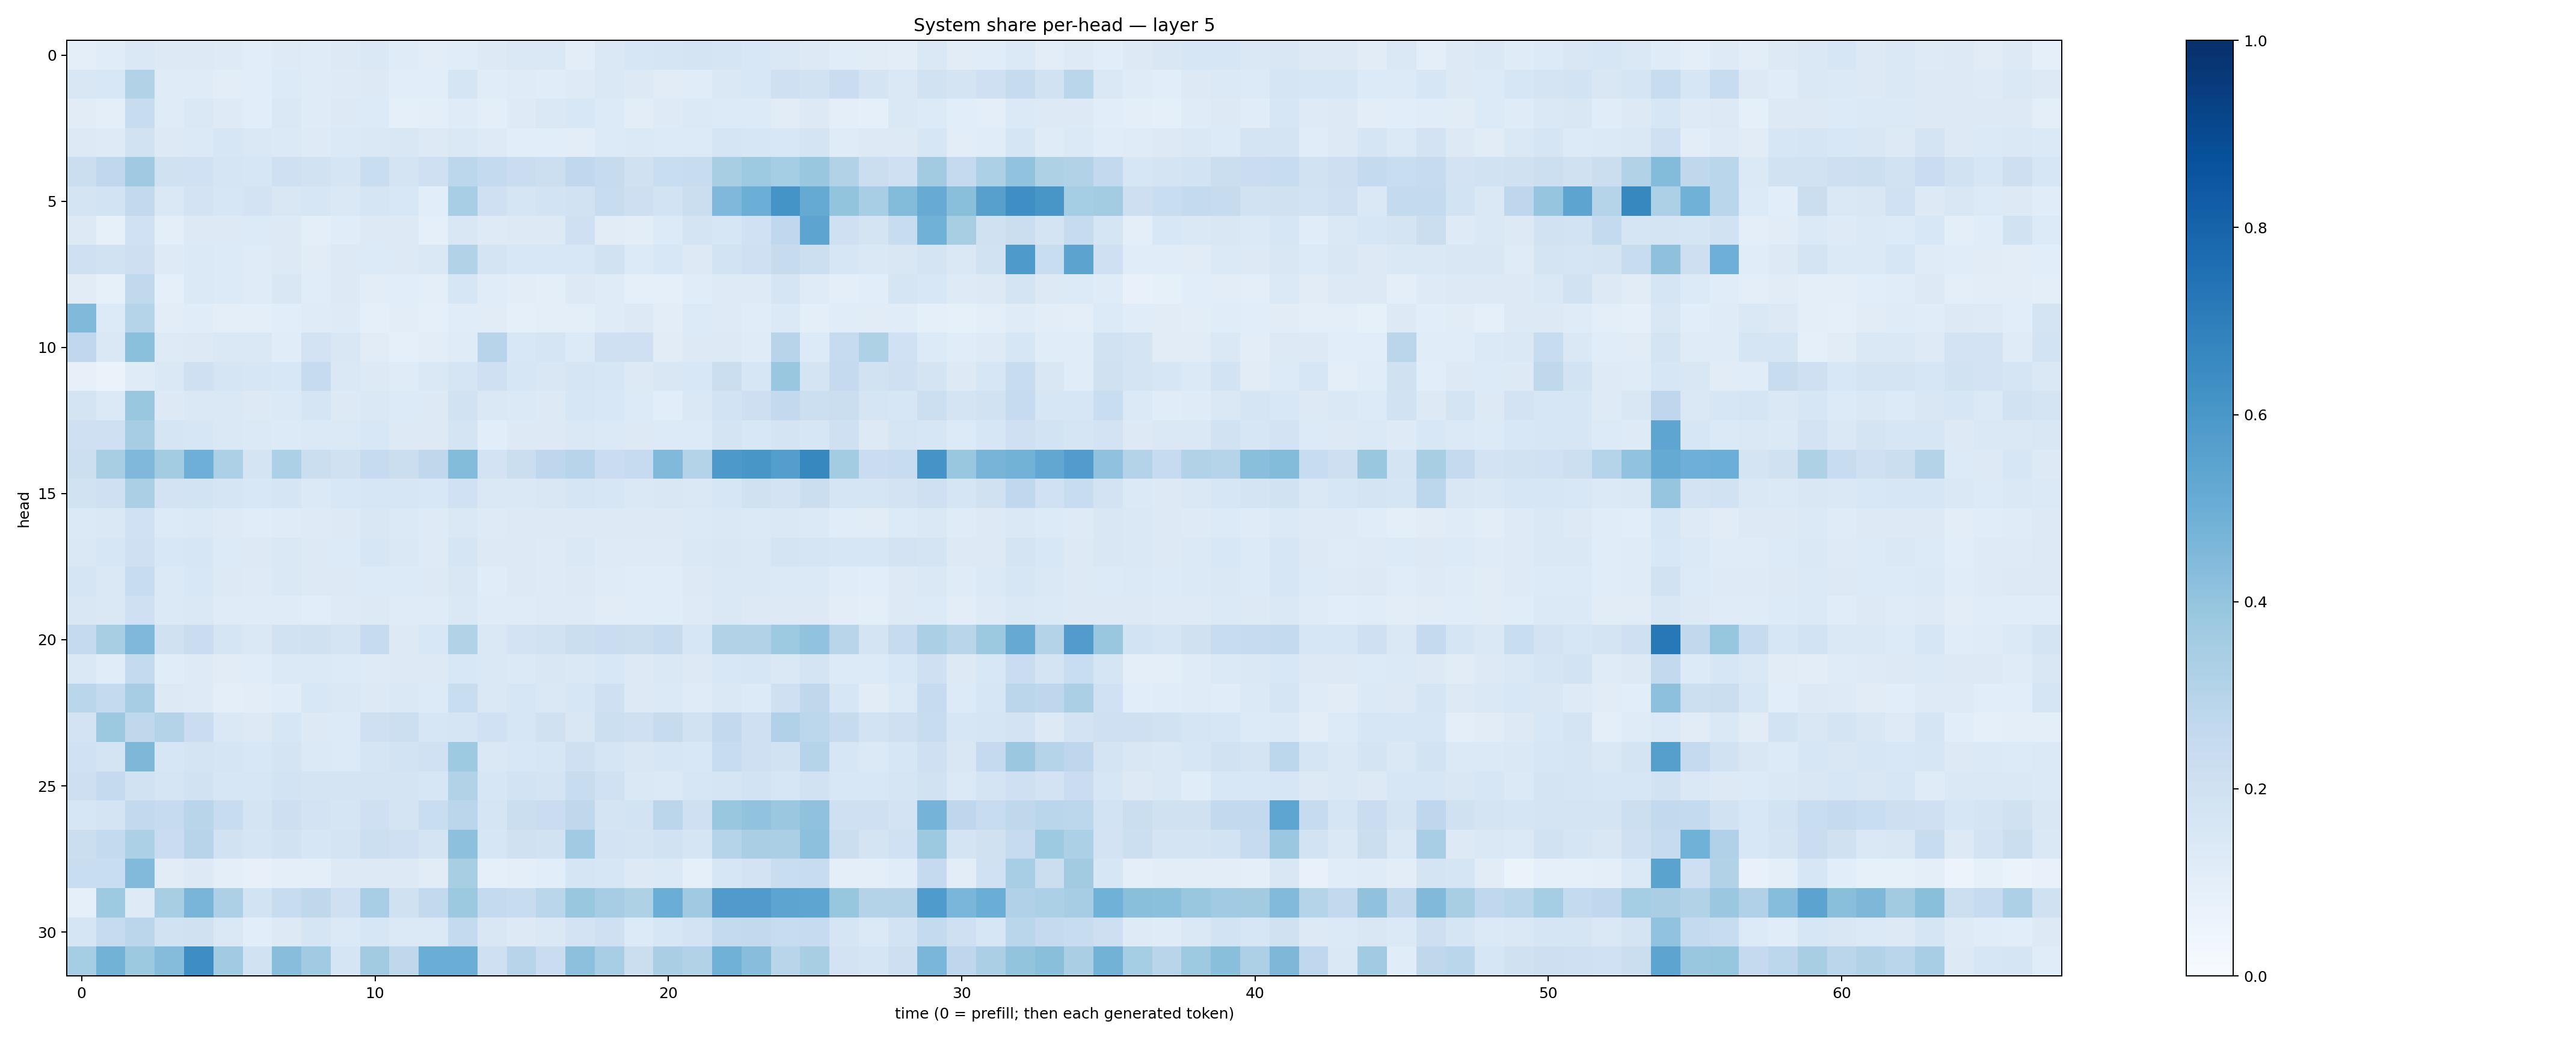

Values plotted in this chart, from the file beside it:
0.09528884, 0.113391936, 0.14819731, 0.12877451, 0.13116539, 0.124996655, 0.10755019, 0.12478395, 0.117716186, 0.12945579, 0.14129725, 0.11786567, 0.103057526, 0.113684036, 0.1291026, 0.14509335, 0.14721377, 0.102169536, 0.14224432, 0.15856533, 0.16738594, 0.17345835, 0.16464527, 0.15376455
0.1515, 0.1546, 0.3158, 0.1177, 0.1172, 0.1047, 0.109, 0.1346, 0.12, 0.1215, 0.1258, 0.1082, 0.1081, 0.1685, 0.1154, 0.1206, 0.1162, 0.1213, 0.1427, 0.129, 0.1125, 0.1169, 0.1408, 0.1536
0.1096, 0.09643, 0.2364, 0.1173, 0.1446, 0.1249, 0.107, 0.1412, 0.1199, 0.1325, 0.1355, 0.09235, 0.09595, 0.1206, 0.09813, 0.1229, 0.1429, 0.1539, 0.1351, 0.1044, 0.1222, 0.1394, 0.1361, 0.1359
0.1252, 0.1233, 0.1927, 0.1304, 0.1402, 0.1604, 0.1426, 0.1371, 0.1219, 0.1384, 0.1457, 0.1512, 0.1291, 0.1432, 0.1247, 0.1078, 0.1083, 0.1028, 0.1364, 0.1375, 0.1357, 0.1361, 0.1678, 0.1626
0.2226, 0.2694, 0.3678, 0.1989, 0.1993, 0.1681, 0.16, 0.2032, 0.1926, 0.1676, 0.2311, 0.179, 0.2035, 0.2787, 0.2541, 0.2289, 0.2174, 0.2693, 0.2458, 0.1955, 0.2333, 0.2377, 0.3425, 0.372
0.1742, 0.1843, 0.2611, 0.1425, 0.182, 0.1592, 0.181, 0.1487, 0.1608, 0.1471, 0.1697, 0.1562, 0.1083, 0.3472, 0.2109, 0.1713, 0.187, 0.1907, 0.2376, 0.2136, 0.1842, 0.2213, 0.4512, 0.4963
0.1264, 0.08355, 0.201, 0.1, 0.129, 0.1314, 0.136, 0.1293, 0.1003, 0.1154, 0.125, 0.1273, 0.09281, 0.15, 0.1228, 0.1282, 0.1261, 0.2064, 0.1112, 0.1019, 0.1343, 0.178, 0.1634, 0.2006
0.2049, 0.19, 0.2132, 0.124, 0.14, 0.1351, 0.119, 0.1294, 0.11, 0.1292, 0.1337, 0.1307, 0.146, 0.3094, 0.1722, 0.1543, 0.1541, 0.1548, 0.1897, 0.1337, 0.1555, 0.1304, 0.184, 0.2073
0.1124, 0.08571, 0.2654, 0.09335, 0.1378, 0.1343, 0.1189, 0.1487, 0.115, 0.1257, 0.104, 0.1077, 0.09938, 0.1589, 0.1143, 0.1052, 0.09638, 0.1302, 0.1196, 0.09304, 0.08649, 0.1143, 0.1222, 0.1222
0.4453, 0.1357, 0.2988, 0.102, 0.1133, 0.1005, 0.1012, 0.1085, 0.1178, 0.1223, 0.08901, 0.1049, 0.09025, 0.1167, 0.1113, 0.08756, 0.09527, 0.09732, 0.1192, 0.1257, 0.1033, 0.1337, 0.1226, 0.1147
0.2677, 0.1465, 0.4201, 0.1239, 0.128, 0.1429, 0.1446, 0.1134, 0.1809, 0.1507, 0.112, 0.09259, 0.1016, 0.1204, 0.2963, 0.1534, 0.1697, 0.1342, 0.2046, 0.2061, 0.1128, 0.1318, 0.1309, 0.1184
0.0794, 0.06289, 0.1178, 0.1439, 0.2035, 0.1684, 0.1621, 0.1535, 0.2462, 0.1462, 0.1274, 0.119, 0.1419, 0.167, 0.2042, 0.1639, 0.1515, 0.1642, 0.1569, 0.1302, 0.1485, 0.154, 0.2263, 0.1573
0.1777, 0.1371, 0.3849, 0.1296, 0.1457, 0.1421, 0.1315, 0.1396, 0.1664, 0.1318, 0.1423, 0.133, 0.1295, 0.1937, 0.1416, 0.1396, 0.128, 0.164, 0.1562, 0.135, 0.1056, 0.1468, 0.1851, 0.2132
0.2056, 0.2098, 0.3512, 0.1707, 0.1628, 0.148, 0.1376, 0.1351, 0.1383, 0.1381, 0.1555, 0.1314, 0.127, 0.1759, 0.1055, 0.1258, 0.1284, 0.1484, 0.1391, 0.1291, 0.1367, 0.1332, 0.1748, 0.1525
0.2156, 0.3418, 0.4527, 0.3591, 0.495, 0.3252, 0.1779, 0.3285, 0.221, 0.1973, 0.2477, 0.2246, 0.273, 0.4394, 0.1812, 0.2229, 0.2762, 0.295, 0.2277, 0.2468, 0.4491, 0.305, 0.5937, 0.6024
0.1926, 0.2088, 0.3359, 0.1804, 0.1863, 0.1678, 0.154, 0.1708, 0.1396, 0.1554, 0.1586, 0.1637, 0.1549, 0.2006, 0.1436, 0.1411, 0.1522, 0.1708, 0.1607, 0.1478, 0.1487, 0.1431, 0.1639, 0.1969
0.1379, 0.1419, 0.2024, 0.1344, 0.1371, 0.1229, 0.1145, 0.1197, 0.122, 0.1294, 0.1502, 0.137, 0.1218, 0.1427, 0.1233, 0.1254, 0.1313, 0.1292, 0.1282, 0.1288, 0.1253, 0.1372, 0.1438, 0.1393
0.1476, 0.1616, 0.2107, 0.1557, 0.1587, 0.1361, 0.1267, 0.1408, 0.1262, 0.1353, 0.1597, 0.1453, 0.1223, 0.1668, 0.1321, 0.1317, 0.125, 0.1409, 0.1235, 0.1245, 0.1216, 0.1439, 0.1509, 0.1475
0.1684, 0.1408, 0.2391, 0.1394, 0.1526, 0.1296, 0.1248, 0.1425, 0.1318, 0.1293, 0.1333, 0.1333, 0.1251, 0.1486, 0.1138, 0.126, 0.1223, 0.1285, 0.1201, 0.1168, 0.1149, 0.1302, 0.1434, 0.1428
0.1519, 0.1474, 0.2039, 0.1371, 0.1442, 0.1199, 0.1201, 0.1199, 0.107, 0.1212, 0.1298, 0.1194, 0.1191, 0.1454, 0.1172, 0.1209, 0.1234, 0.1236, 0.1128, 0.116, 0.1151, 0.1214, 0.1456, 0.1299
0.2502, 0.3405, 0.4521, 0.198, 0.2288, 0.1652, 0.1478, 0.1938, 0.1984, 0.1789, 0.2491, 0.13, 0.1533, 0.309, 0.1421, 0.1797, 0.1931, 0.2223, 0.2272, 0.2215, 0.2429, 0.1592, 0.3107, 0.3111
0.1436, 0.1171, 0.2561, 0.1138, 0.1215, 0.1124, 0.1167, 0.1401, 0.1368, 0.1336, 0.1243, 0.1301, 0.1255, 0.1529, 0.1411, 0.1379, 0.1492, 0.144, 0.1524, 0.1272, 0.1438, 0.1299, 0.1557, 0.1581
0.2862, 0.2577, 0.3497, 0.1258, 0.1233, 0.1009, 0.1039, 0.1151, 0.154, 0.1435, 0.1278, 0.141, 0.134, 0.2344, 0.1435, 0.1574, 0.1423, 0.1636, 0.2044, 0.128, 0.137, 0.1177, 0.1422, 0.1353
0.1807, 0.3751, 0.2718, 0.3078, 0.2292, 0.1459, 0.1265, 0.1636, 0.1263, 0.1331, 0.2091, 0.2187, 0.1583, 0.1649, 0.1994, 0.1619, 0.1985, 0.1493, 0.2177, 0.2076, 0.2429, 0.1905, 0.2579, 0.2084
0.2021, 0.1734, 0.4537, 0.1599, 0.1726, 0.1679, 0.1524, 0.1765, 0.1374, 0.1342, 0.1668, 0.184, 0.2002, 0.3717, 0.1442, 0.1538, 0.1572, 0.2108, 0.1684, 0.1503, 0.1574, 0.1562, 0.2383, 0.2069
0.2117, 0.2526, 0.191, 0.1642, 0.1934, 0.1635, 0.159, 0.1847, 0.1726, 0.1787, 0.1757, 0.1748, 0.1577, 0.3139, 0.1626, 0.187, 0.1719, 0.2363, 0.203, 0.1484, 0.1384, 0.157, 0.1707, 0.1867
0.1571, 0.1756, 0.2597, 0.2475, 0.2917, 0.2357, 0.1743, 0.2129, 0.183, 0.1672, 0.2089, 0.1788, 0.2306, 0.2833, 0.1671, 0.225, 0.2304, 0.2712, 0.1754, 0.1862, 0.2818, 0.2078, 0.3896, 0.4025
0.2265, 0.2575, 0.3319, 0.2268, 0.2955, 0.1878, 0.1693, 0.194, 0.1582, 0.174, 0.2162, 0.2093, 0.1781, 0.4173, 0.1566, 0.1958, 0.1921, 0.3642, 0.1824, 0.1722, 0.1932, 0.1656, 0.3007, 0.3371
0.2323, 0.2326, 0.4436, 0.1124, 0.1324, 0.1011, 0.08008, 0.09424, 0.09647, 0.1323, 0.1289, 0.1328, 0.1116, 0.3411, 0.0896, 0.09743, 0.1071, 0.1643, 0.1597, 0.1307, 0.1369, 0.08844, 0.1589, 0.1814
0.08894, 0.3734, 0.1242, 0.3411, 0.4661, 0.328, 0.1868, 0.2356, 0.2714, 0.2037, 0.3438, 0.1975, 0.2614, 0.3778, 0.2549, 0.2422, 0.2856, 0.3894, 0.3482, 0.3223, 0.502, 0.37, 0.5801, 0.5818
0.1667, 0.2493, 0.2847, 0.1922, 0.1967, 0.1454, 0.1059, 0.1282, 0.1696, 0.1382, 0.1577, 0.1395, 0.139, 0.2549, 0.1498, 0.1255, 0.1427, 0.1821, 0.2063, 0.134, 0.1603, 0.1814, 0.2544, 0.2579
0.3539, 0.4778, 0.3775, 0.4373, 0.6382, 0.3645, 0.1889, 0.4264, 0.3651, 0.1661, 0.3622, 0.2716, 0.5026, 0.5009, 0.2077, 0.2968, 0.2277, 0.4167, 0.3443, 0.2199, 0.3391, 0.3132, 0.4876, 0.4269
